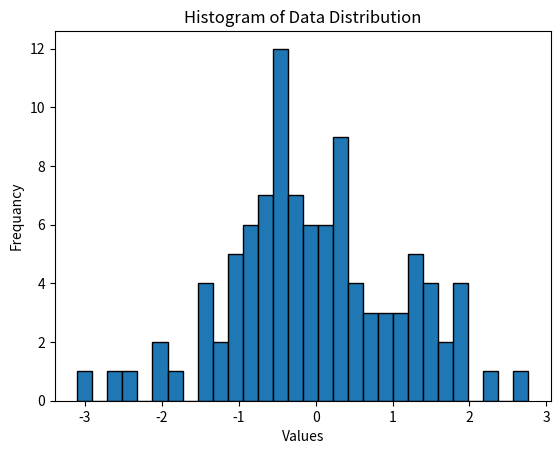

This chart was generated by the following Python code:
import matplotlib.pyplot as plt
import numpy as np

data = np.random.normal(0 , 1 , 100)

plt.hist(data , bins = 30 , edgecolor = 'black')
plt.title('Histogram of Data Distribution')
plt.xlabel('Values')
plt.ylabel('Frequancy')
plt.show()

mean_value = np.mean(data)
median_value = np.median(data)
standard_deviation = np.std(data)

print(f"Mean : {mean_value}")
print(f"Median : {median_value}")
print(f"Standard Deviation : {standard_deviation}")